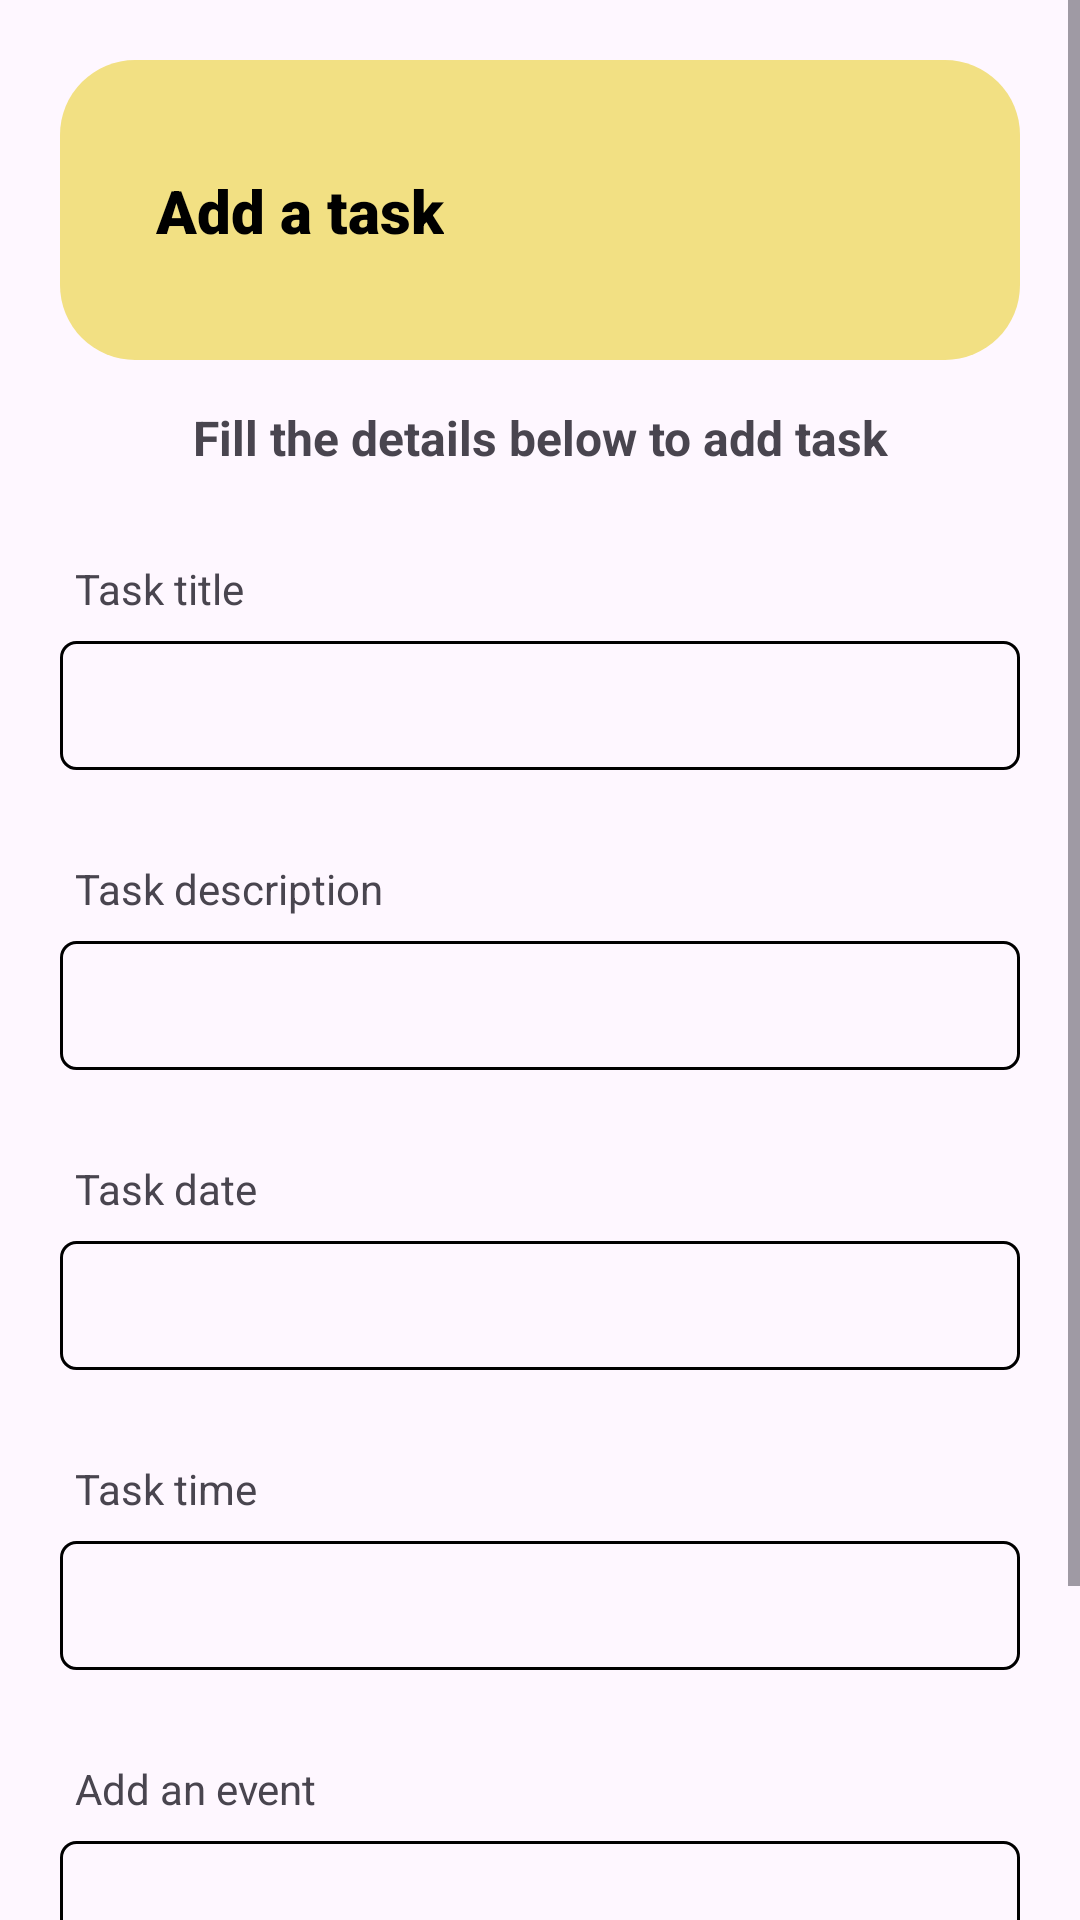

Produce the Android XML layout that renders to this screen, including the resource entries it uses.
<!-- AndroidManifest.xml: application theme Theme.MixMobileApp -->
<!-- res/layout/add_task.xml -->
<?xml version="1.0" encoding="utf-8"?>
<ScrollView xmlns:android="http://schemas.android.com/apk/res/android"
    xmlns:app="http://schemas.android.com/apk/res-auto"
    xmlns:tools="http://schemas.android.com/tools"
    android:layout_width="match_parent"
    android:layout_height="match_parent" >

    <LinearLayout
        android:layout_width="match_parent"
        android:layout_height="match_parent"
        android:orientation="vertical">

        <androidx.constraintlayout.widget.ConstraintLayout
            android:layout_width="match_parent"
            android:layout_height="100dp"
            android:layout_marginStart="20dp"
            android:layout_marginTop="20dp"
            android:layout_marginEnd="20dp"
            android:background="@drawable/background_headingtitle">


            <ImageView
                android:id="@+id/imageView3"
                android:layout_width="wrap_content"
                android:layout_height="wrap_content"
                app:layout_constraintBottom_toBottomOf="parent"
                app:layout_constraintEnd_toEndOf="parent"
                app:layout_constraintTop_toTopOf="parent"
                android:layout_marginEnd="15dp"
                android:layout_marginTop="10dp"
                app:srcCompat="@drawable/addtask" />

            <TextView
                android:id="@+id/textView"
                android:layout_width="wrap_content"
                android:layout_height="wrap_content"
                android:layout_marginStart="32dp"
                android:fontFamily="sans-serif-black"
                android:text="Add a task"
                android:textColor="@color/black"
                android:textSize="20dp"
                android:textStyle="bold"
                app:layout_constraintBottom_toBottomOf="parent"
                app:layout_constraintStart_toStartOf="parent"
                app:layout_constraintTop_toTopOf="parent" />

        </androidx.constraintlayout.widget.ConstraintLayout>

        <TextView
            android:id="@+id/textView3"
            android:layout_width="match_parent"
            android:layout_height="wrap_content"
            android:layout_gravity="center_horizontal"
            android:layout_marginTop="15dp"
            android:textStyle="bold"
            android:textSize="16sp"
            android:textAlignment="center"
            android:text="Fill the details below to add task" />

        <TextView
            android:id="@+id/textView4"
            android:layout_width="match_parent"
            android:layout_height="wrap_content"
            android:layout_marginStart="25dp"
            android:layout_marginEnd="25dp"
            android:layout_marginTop="30dp"
            android:text="Task title" />

        <EditText
            android:id="@+id/addTaskTitle"
            android:layout_width="match_parent"
            android:layout_height="wrap_content"
            android:background="@drawable/btn_border"
            android:padding="12dp"
            android:singleLine="true"
            android:textSize="14sp"
            tools:ignore="MissingPrefix"
            android:layout_marginStart="20dp"
            android:layout_marginEnd="20dp"
            android:layout_marginTop="8dp"
             />

        <TextView
            android:layout_width="match_parent"
            android:layout_height="wrap_content"
            android:layout_marginStart="25dp"
            android:layout_marginTop="30dp"
            android:layout_marginEnd="25dp"
            android:text="Task description" />

        <EditText
            android:id="@+id/addTaskDescription"
            android:layout_width="match_parent"
            android:layout_height="wrap_content"
            android:layout_marginStart="20dp"
            android:layout_marginTop="8dp"
            android:layout_marginEnd="20dp"
            android:background="@drawable/btn_border"
            android:padding="12dp"
            android:singleLine="true"
            android:textSize="14sp"
            tools:ignore="MissingPrefix" />

        <TextView
            android:layout_width="match_parent"
            android:layout_height="wrap_content"
            android:layout_marginStart="25dp"
            android:layout_marginTop="30dp"
            android:layout_marginEnd="25dp"
            android:text="Task date" />

        <EditText
            android:id="@+id/addTaskDate"
            android:layout_width="match_parent"
            android:layout_height="wrap_content"
            android:layout_marginStart="20dp"
            android:layout_marginTop="8dp"
            android:layout_marginEnd="20dp"
            android:background="@drawable/btn_border"
            android:padding="12dp"
            android:singleLine="true"
            android:textSize="14sp"
            tools:ignore="MissingPrefix" />

        <TextView
            android:layout_width="match_parent"
            android:layout_height="wrap_content"
            android:layout_marginStart="25dp"
            android:layout_marginTop="30dp"
            android:layout_marginEnd="25dp"
            android:text="Task time" />

        <EditText
            android:id="@+id/addTaskTime"
            android:layout_width="match_parent"
            android:layout_height="wrap_content"
            android:layout_marginStart="20dp"
            android:layout_marginTop="8dp"
            android:layout_marginEnd="20dp"
            android:background="@drawable/btn_border"
            android:padding="12dp"
            android:singleLine="true"
            android:textSize="14sp"
            tools:ignore="MissingPrefix" />

        <TextView
            android:layout_width="match_parent"
            android:layout_height="wrap_content"
            android:layout_marginStart="25dp"
            android:layout_marginTop="30dp"
            android:layout_marginEnd="25dp"
            android:text="Add an event " />

        <EditText
            android:id="@+id/addTaskTitle5"
            android:layout_width="match_parent"
            android:layout_height="wrap_content"
            android:layout_marginStart="20dp"
            android:layout_marginTop="8dp"
            android:layout_marginEnd="20dp"
            android:background="@drawable/btn_border"
            android:padding="12dp"
            android:singleLine="true"
            android:textSize="14sp"
            tools:ignore="MissingPrefix" />

        <Button
            android:id="@+id/button2"
            android:layout_width="match_parent"
            android:layout_height="wrap_content"
            android:layout_marginStart="20dp"
            android:layout_marginTop="30dp"
            android:layout_marginEnd="20dp"
            android:layout_marginBottom="40dp"
            android:backgroundTint="#2196F3"
            android:text="ADD TASK" />

    </LinearLayout>
</ScrollView>
<!-- resources referenced by this layout -->
<resources>
  <color name="black">#FF000000</color>
  <!-- drawable background_headingtitle (drawable) -->
  <?xml version="1.0" encoding="utf-8"?>
  <selector xmlns:android="http://schemas.android.com/apk/res/android">
      <item>
          <shape android:shape="rectangle">
              <corners android:radius="25sp"/>
              <solid android:color="#F2E083"/>
          </shape>
      </item>
  </selector>
  <!-- drawable btn_border (drawable) -->
  <?xml version="1.0" encoding="utf-8"?>
  <shape xmlns:android="http://schemas.android.com/apk/res/android"
      android:shape="rectangle">
      <stroke
          android:width="0.9dp"
          android:color="@android:color/black" />
      <corners android:radius="5dp" />
  </shape>
  <style name="Theme.MixMobileApp" parent="Base.Theme.MixMobileApp" />
  <style name="Base.Theme.MixMobileApp" parent="Theme.Material3.DayNight.NoActionBar">
          
          
      </style>
</resources>
